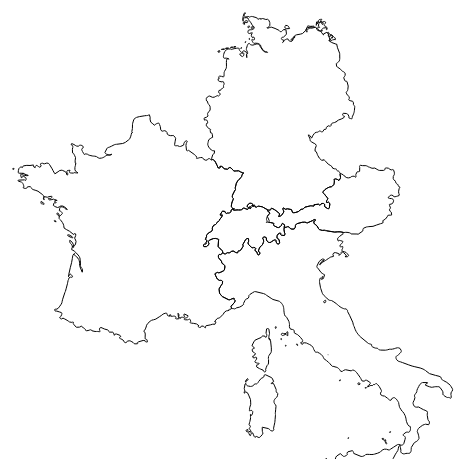
D3 v3 page, settled after 360 driven frames (6 s of simulated time); the page loaded 1 data file(s).




    const margin = {top : 50, right: 40, bottom: 50, left: 40},
        width = 0.6*window.innerWidth - margin.left - margin.right,
        height = 0.6*window.innerHeight - margin.top - margin.bottom;

    const svg = d3.select("#Area")
        .append("svg")
        .attr("width", width + margin.left + margin.right)
        .attr("height", height + margin.top + margin.bottom)
        // translate this svg element to leave some margin.
        .append("g")
        .attr("transform", "translate(" + margin.left + "," + margin.top + ")")


    //
    // const projection = d3.geoTransverseMercator()
    //     .rotate([8.1331, 0])
    //     .center([-2.655,-3.404])
    //     .scale(2771795)
    //     .translate([300, 350]);

   // const pathGenerator = d3.geoPath().projection(projection)

   //d3.json("switzerland.geojson")
    d3.json("projet_dataviz.geojson")
        .then((data) => {

            let projection = d3.geoMercator()
                .translate([width/2, height/2])
                .rotate([-7.43864, -46.95108, 0])
                .center([0.54, -0.1])
                .scale(1500)


            let path = d3.geoPath()
             .projection(projection)
            //
            // svg.selectAll("path")
            //     .data(data.features)
            //     .join(enter => enter.append('path').attr("d",path)
            //         .attr("fill","none")
            //         .attr("stroke","black")
            //         .attr("stroke-width",1))
            //
            //
            // svg.append('circle')
            //     .attr("cx", projection([6.6412, 46.7785])[0])
            //     .attr("cy", projection([6.6412, 46.7785])[1])
            //     .attr("fill", "red")
            //     .attr("r", 3)

            //One piece
            svg.selectAll("path")
                .data(data.features)
                .join('path')
                .attr("d",path)
                .attr("fill","none")
                .attr("stroke","black")
                .attr("stroke-width",1);

        });






### data: projet_dataviz.geojson
{
 "type": "FeatureCollection",
 "name": "projet_dataviz",
 "crs": {
  "type": "name",
  "properties": {
   "name": "urn:ogc:def:crs:OGC:1.3:CRS84"
  }
 },
 "features": [
  {
   "type": "Feature",
   "properties": {
    "FID": 0.0,
    "FIPS": "AU",
    "ISO2": "AT",
    "ISO3": "AUT",
    "UN": 40,
    "NAME": "Austria",
    "AREA": 8245,
    "POP2005": 8291979,
    "REGION": 150,
    "SUBREGION": 155,
    "LON": 14.91,
    "LAT": 47.68
   },
   "geometry": {
    "type": "Polygon",
    "coordinates": "[... 1 items]"
   }
  },
  {
   "type": "Feature",
   "properties": {
    "FID": 0.0,
    "FIPS": "FR",
    "ISO2": "FR",
    "ISO3": "FRA",
    "UN": 250,
    "NAME": "France",
    "AREA": 55010,
    "POP2005": 60990544,
    "REGION": 150,
    "SUBREGION": 155,
    "LON": 2.55,
    "LAT": 46.56
   },
   "geometry": {
    "type": "MultiPolygon",
    "coordinates": "[... 10 items]"
   }
  },
  {
   "type": "Feature",
   "properties": {
    "FID": 0.0,
    "FIPS": "GM",
    "ISO2": "DE",
    "ISO3": "DEU",
    "UN": 276,
    "NAME": "Germany",
    "AREA": 34895,
    "POP2005": 82652369,
    "REGION": 150,
    "SUBREGION": 155,
    "LON": 9.851,
    "LAT": 51.11
   },
   "geometry": {
    "type": "MultiPolygon",
    "coordinates": "[... 23 items]"
   }
  },
  {
   "type": "Feature",
   "properties": {
    "FID": 0.0,
    "FIPS": "IT",
    "ISO2": "IT",
    "ISO3": "ITA",
    "UN": 380,
    "NAME": "Italy",
    "AREA": 29411,
    "POP2005": 5864636,
    "REGION": 150,
    "SUBREGION": 39,
    "LON": 12.8,
    "LAT": 42.7
   },
   "geometry": {
    "type": "MultiPolygon",
    "coordinates": "[... 22 items]"
   }
  },
  {
   "type": "Feature",
   "properties": {
    "FID": 0.0,
    "FIPS": "SZ",
    "ISO2": "CH",
    "ISO3": "CHE",
    "UN": 756,
    "NAME": "Switzerland",
    "AREA": 4000,
    "POP2005": 7424389,
    "REGION": 150,
    "SUBREGION": 155,
    "LON": 7.908,
    "LAT": 46.86
   },
   "geometry": {
    "type": "Polygon",
    "coordinates": "[... 2 items]"
   }
  }
 ]
}